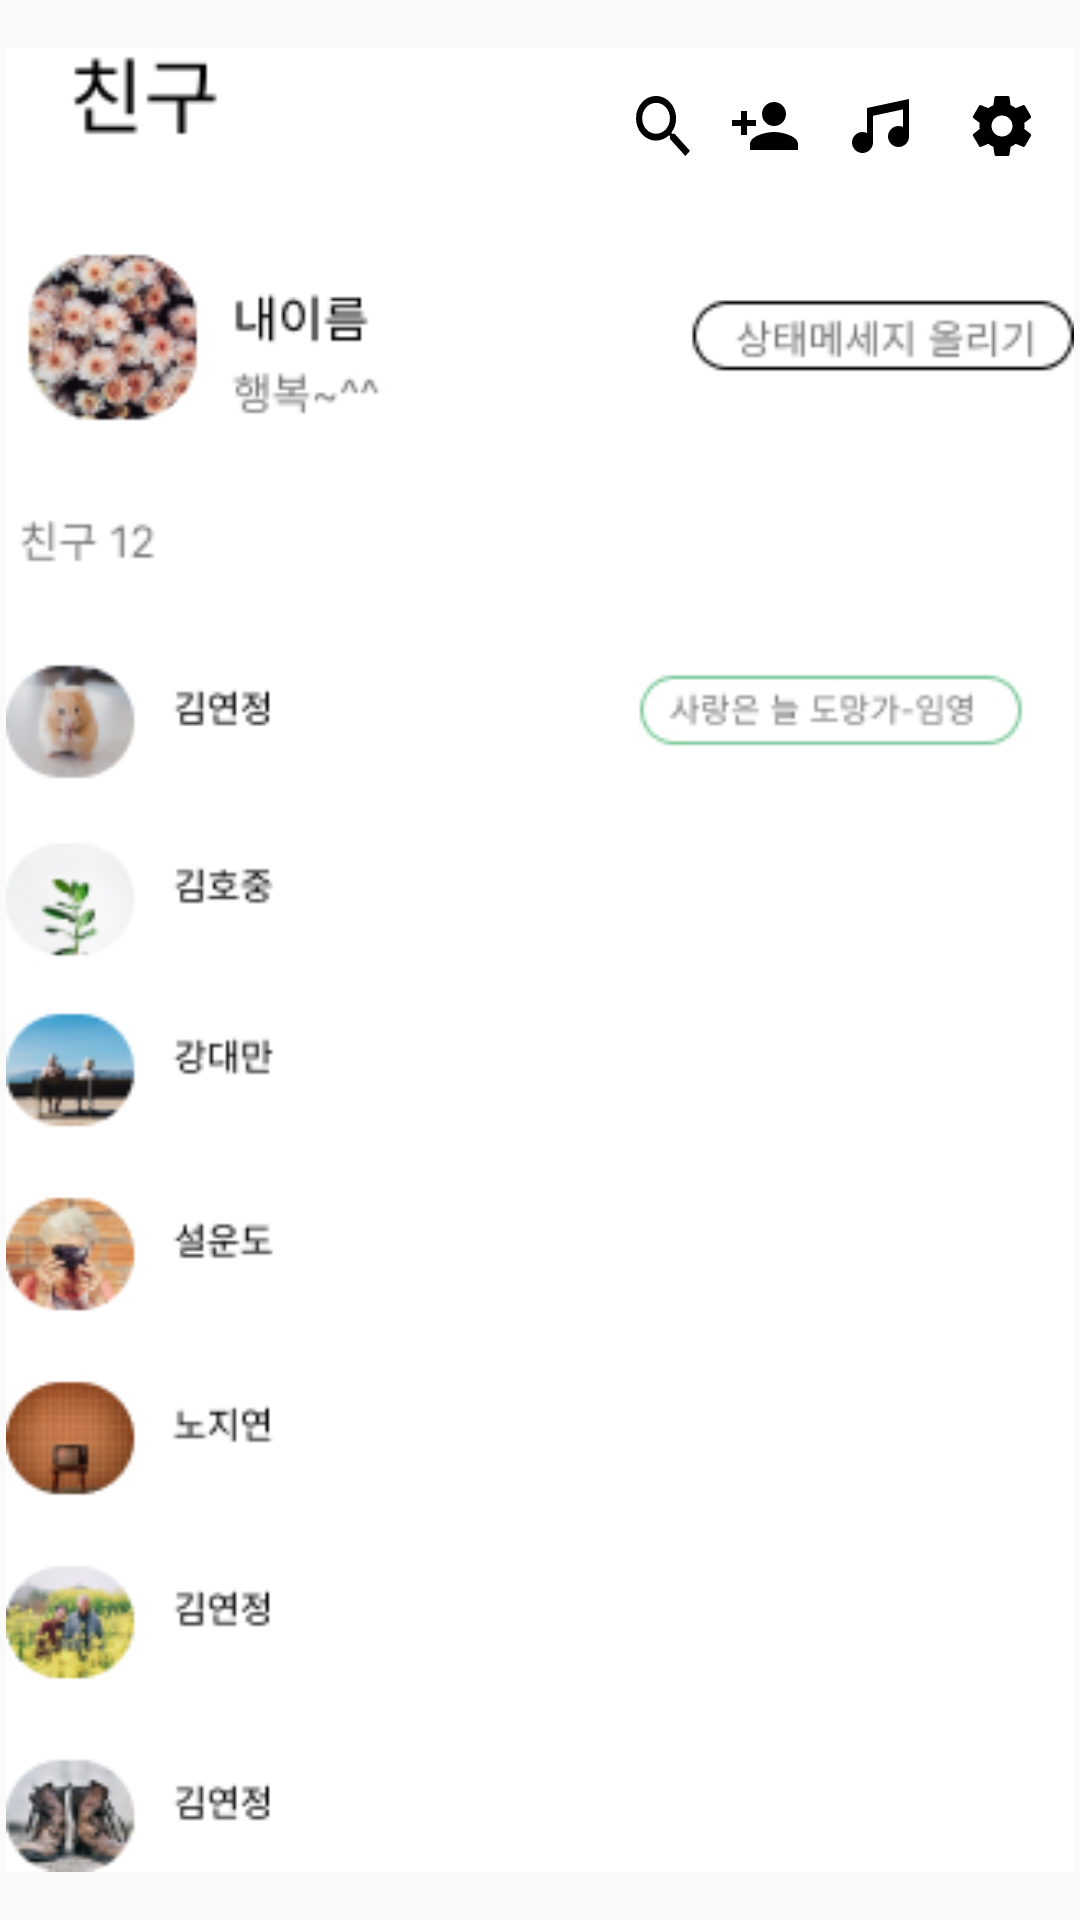

Layout XML and referenced resources for this Android screen:
<!-- AndroidManifest.xml: application theme Theme.SmartphoneHelper -->
<!-- res/layout/activity_kakaofriends.xml -->
<?xml version="1.0" encoding="utf-8"?>
<androidx.constraintlayout.widget.ConstraintLayout xmlns:android="http://schemas.android.com/apk/res/android"
    xmlns:app="http://schemas.android.com/apk/res-auto"
    xmlns:tools="http://schemas.android.com/tools"
    android:layout_width="match_parent"
    android:layout_height="match_parent">

    <ImageView
        android:id="@+id/imageView73"
        android:layout_width="0dp"
        android:layout_height="0dp"
        android:layout_marginTop="16dp"
        android:layout_marginBottom="16dp"
        app:layout_constraintBottom_toBottomOf="parent"
        app:layout_constraintEnd_toEndOf="parent"
        app:layout_constraintStart_toStartOf="parent"
        app:layout_constraintTop_toTopOf="parent"
        app:srcCompat="@drawable/kakao_friends" />

    <ImageView
        android:id="@+id/imageView59"
        android:layout_width="wrap_content"
        android:layout_height="wrap_content"
        android:layout_marginTop="624dp"
        app:layout_constraintStart_toStartOf="@+id/imageView73"
        app:layout_constraintTop_toTopOf="parent"
        app:srcCompat="@drawable/kakao_photo4" />

    <ImageView
        android:id="@+id/imageView72"
        android:layout_width="0dp"
        android:layout_height="0dp"
        app:layout_constraintEnd_toStartOf="@+id/imageView73"
        app:layout_constraintStart_toStartOf="parent"
        app:layout_constraintTop_toTopOf="parent"
        app:srcCompat="@drawable/baseline_crop_square_24" />

    <ImageView
        android:id="@+id/imageView44"
        android:layout_width="wrap_content"
        android:layout_height="wrap_content"
        android:layout_marginTop="32dp"
        android:layout_marginEnd="16dp"
        app:layout_constraintEnd_toEndOf="parent"
        app:layout_constraintTop_toTopOf="parent"
        app:srcCompat="@drawable/group_7" />

    <Button
        android:id="@+id/btn_to_profile"
        android:layout_width="wrap_content"
        android:layout_height="wrap_content"
        android:layout_marginTop="187dp"
        android:background="#00ff0000"
        android:text=" .                                 "
        android:textAppearance="@style/TextAppearance.AppCompat.Display4"
        app:layout_constraintStart_toStartOf="@+id/imageView73"
        app:layout_constraintTop_toTopOf="parent"
        tools:ignore="MissingConstraints" />

</androidx.constraintlayout.widget.ConstraintLayout>
<!-- resources referenced by this layout -->
<resources>
  <!-- drawable baseline_crop_square_24 (drawable) -->
  <vector android:height="100dp" android:tint="#992DFF"
      android:viewportHeight="24" android:viewportWidth="24"
      android:width="100dp" xmlns:android="http://schemas.android.com/apk/res/android">
      <path android:fillColor="@android:color/white" android:pathData="M18,4L6,4c-1.1,0 -2,0.9 -2,2v12c0,1.1 0.9,2 2,2h12c1.1,0 2,-0.9 2,-2L20,6c0,-1.1 -0.9,-2 -2,-2zM18,18L6,18L6,6h12v12z"/>
  </vector>
  <!-- drawable group_7: vector/xml drawable (drawable, 2924 chars, omitted) -->
  <!-- drawable kakao_friends: jpg bitmap (drawable, 50437 bytes) -->
  <!-- drawable kakao_photo4: jpg bitmap (drawable, 10954 bytes) -->
  <style name="Theme.SmartphoneHelper" parent="Theme.AppCompat.DayNight.DarkActionBar">
          
          <item name="colorPrimary">@color/purple_500</item>
          <item name="colorPrimaryVariant">@color/purple_700</item>
          <item name="colorOnPrimary">@color/white</item>
          
          <item name="colorSecondary">@color/teal_200</item>
          <item name="colorSecondaryVariant">@color/teal_700</item>
          <item name="colorOnSecondary">@color/black</item>
          
          <item name="android:statusBarColor" tools:targetApi="l">?attr/colorPrimaryVariant</item>
          
      </style>
  <color name="purple_500">#FF6200EE</color>
  <color name="purple_700">#FF3700B3</color>
  <color name="white">#FFFFFFFF</color>
  <color name="teal_200">#FF03DAC5</color>
  <color name="teal_700">#FF018786</color>
  <color name="black">#FF000000</color>
</resources>
